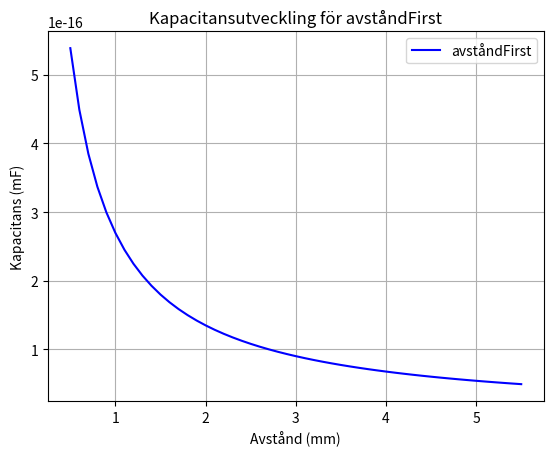

Write Python code to recreate this figure.
import numpy as np
import matplotlib.pyplot as plt

# Definiera funktionerna
def avståndSecond(d):
    eta2 = 2.1 * eta0/1000
    A = 0.5/100  # Meter**2
    C2 = eta2 * A / d
    return C2


def theD(d):
    eta = 2.9 * 2.1 * eta0/1000
    A = 0.5/100  # Meter**2
    C1 = eta * A / d
    d = eta*A
    return C1
def avståndFirst(d):
    eta = 2.9 * 2.1 * eta0/1000
    A = 0.5/100  # Meter**2
    C1 = eta * A / d
    return C1

# Konstanter
eta0 = 8.85 * 10**-12  # Farad/Meter

# Skapa listan dlist
dlist = np.arange(0.5, 5.5 + 0.1, 0.1)

# Beräkna kapacitansvärden för varje d
C1_values = [avståndFirst(d) for d in dlist]
#C2_values = [avståndSecond(d) for d in dlist]

# Plotting
plt.plot(dlist, C1_values, label="avståndFirst", color='b')
#plt.plot(dlist, C2_values, label="avståndSecond", color='r')
print()
# Anpassa grafen
plt.xlabel("Avstånd (mm)")
plt.ylabel("Kapacitans (mF)")
plt.title("Kapacitansutveckling för avståndFirst")
plt.legend()
plt.grid(True)

# Visa grafen
plt.show()












